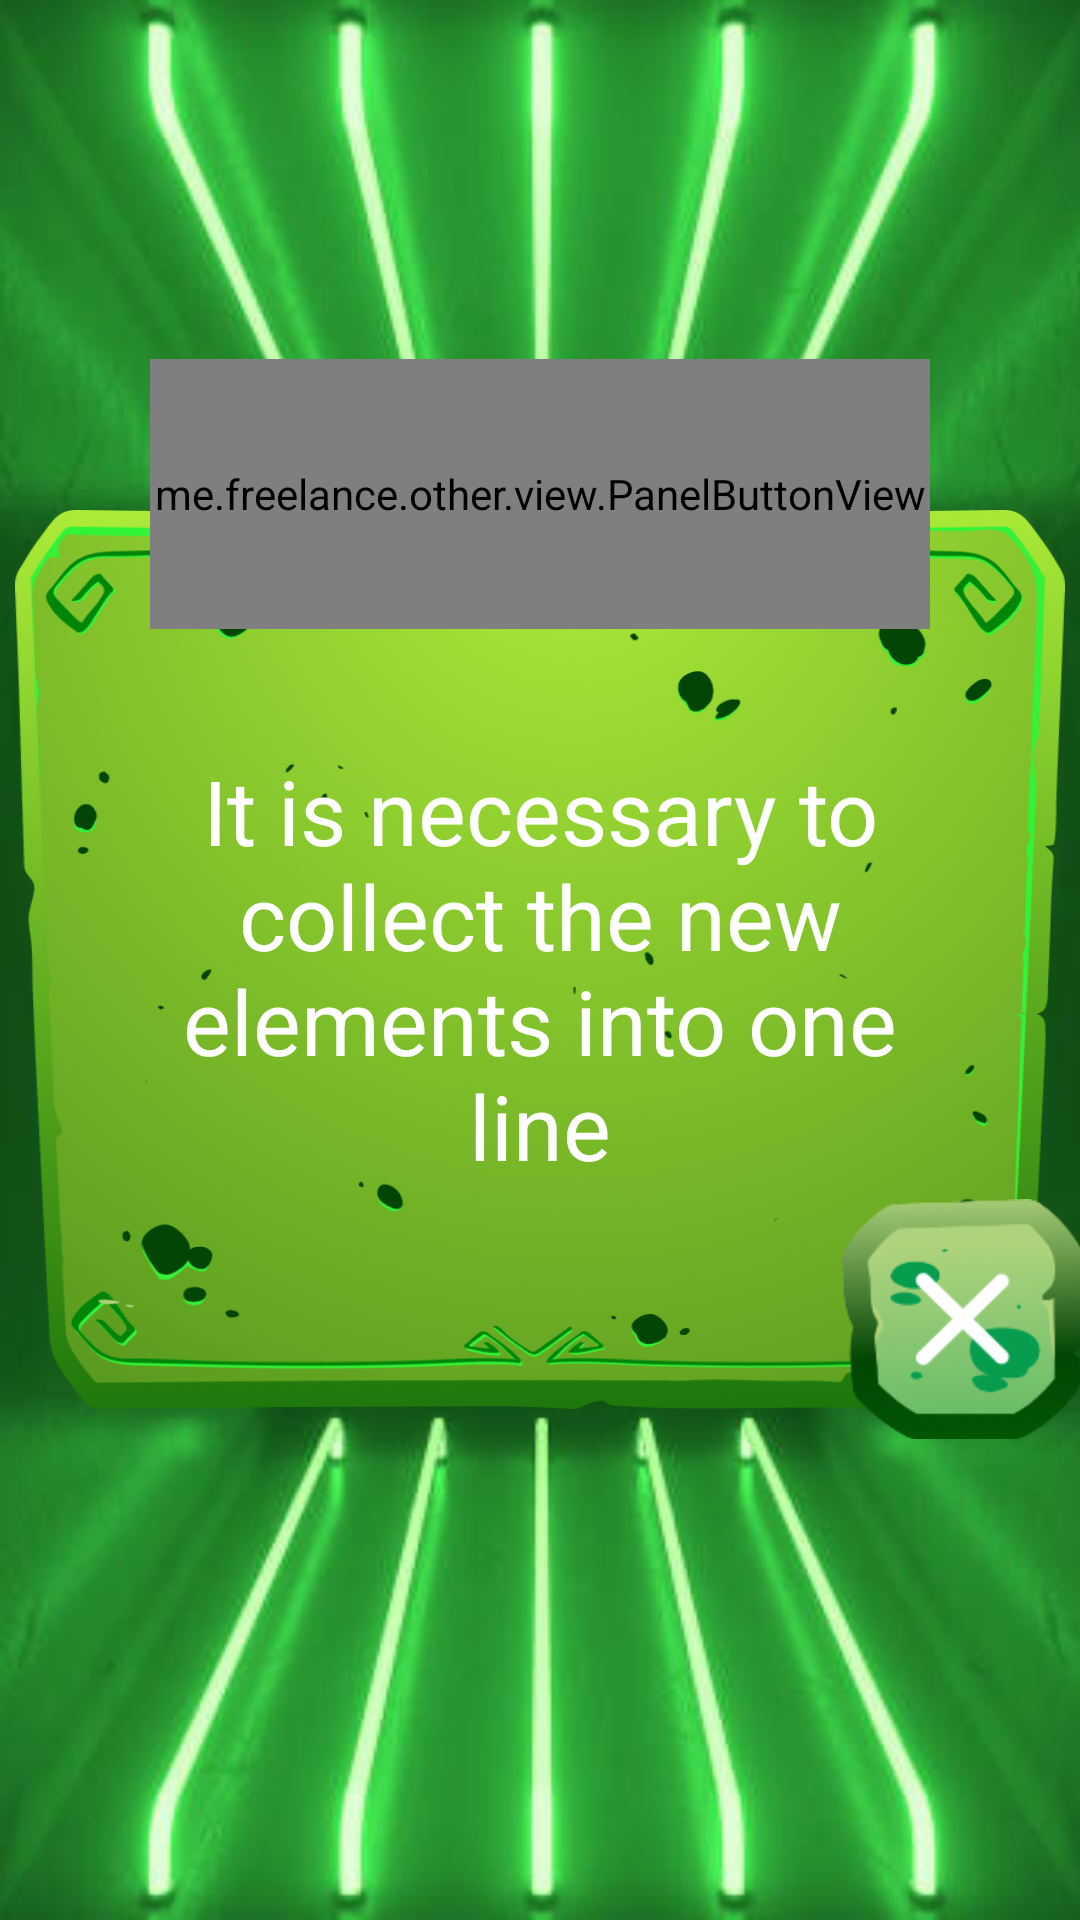

The Android layout XML behind this screen, and the referenced resources:
<!-- AndroidManifest.xml: application theme Theme.Techtask_freelance -->
<!-- res/layout/activity_rules.xml -->
<?xml version="1.0" encoding="utf-8"?>
<androidx.constraintlayout.widget.ConstraintLayout xmlns:android="http://schemas.android.com/apk/res/android"
    xmlns:app="http://schemas.android.com/apk/res-auto"
    xmlns:tools="http://schemas.android.com/tools"
    android:background="@drawable/main_background"
    android:id="@+id/main"
    android:layout_width="match_parent"
    android:layout_height="match_parent"
    tools:context=".activities.RulesActivity">

    <LinearLayout
        android:id="@+id/settingsBox"
        android:layout_marginHorizontal="5dp"
        app:layout_constraintStart_toStartOf="parent"
        app:layout_constraintEnd_toEndOf="parent"
        app:layout_constraintBottom_toBottomOf="parent"
        app:layout_constraintTop_toTopOf="parent"
        android:background="@drawable/menu_background"
        android:layout_width="match_parent"
        android:layout_height="300dp"
        android:orientation="vertical">

        <TextView
            android:layout_marginVertical="80dp"
            android:layout_marginHorizontal="30dp"
            android:textAlignment="center"
            android:textSize="30sp"
            android:textColor="@color/white"
            android:text="It is necessary to collect the new elements into one line"
            android:layout_width="match_parent"
            android:layout_height="match_parent"/>
    </LinearLayout>

    <me.freelance.other.view.PanelButtonView
        android:id="@+id/settingsTag"
        app:layout_constraintBottom_toTopOf="@id/settingsBox"
        app:layout_constraintStart_toStartOf="@id/settingsBox"
        app:layout_constraintEnd_toEndOf="@id/settingsBox"
        android:layout_width="260dp"
        android:layout_marginBottom="-40dp"
        android:layout_height="90dp"
        android:clickable="false"
        app:buttonTextColor="@color/white"
        app:imageSrc="@drawable/time_panel"
        app:buttonTextSize="40sp"
        app:buttonText="Rules"/>

    <ImageButton
        android:id="@+id/buttonExit"
        app:layout_constraintBottom_toBottomOf="@id/settingsBox"
        app:layout_constraintEnd_toEndOf="@id/settingsBox"
        android:src="@drawable/ic_exit"
        android:background="@android:color/transparent"
        android:scaleType="fitXY"
        android:layout_marginBottom="-10dp"
        android:layout_marginEnd="-6dp"
        android:layout_width="80dp"
        android:layout_height="80dp"/>

</androidx.constraintlayout.widget.ConstraintLayout>
<!-- resources referenced by this layout -->
<resources>
  <!-- drawable ic_exit: png bitmap (drawable, 18667 bytes) -->
  <!-- drawable main_background: png bitmap (drawable, 139773 bytes) -->
  <!-- drawable menu_background: png bitmap (drawable, 579101 bytes) -->
  <!-- drawable time_panel: png bitmap (drawable, 70675 bytes) -->
  <style name="Theme.Techtask_freelance" parent="Base.Theme.Techtask_freelance" />
  <style name="Base.Theme.Techtask_freelance" parent="Theme.Material3.DayNight.NoActionBar">
          
          
      </style>
  <!-- not gathered from this repository: default colours our renderer supplied (Android Studio template values) -->
  <color name="white">#FFFFFFFF</color>
</resources>
